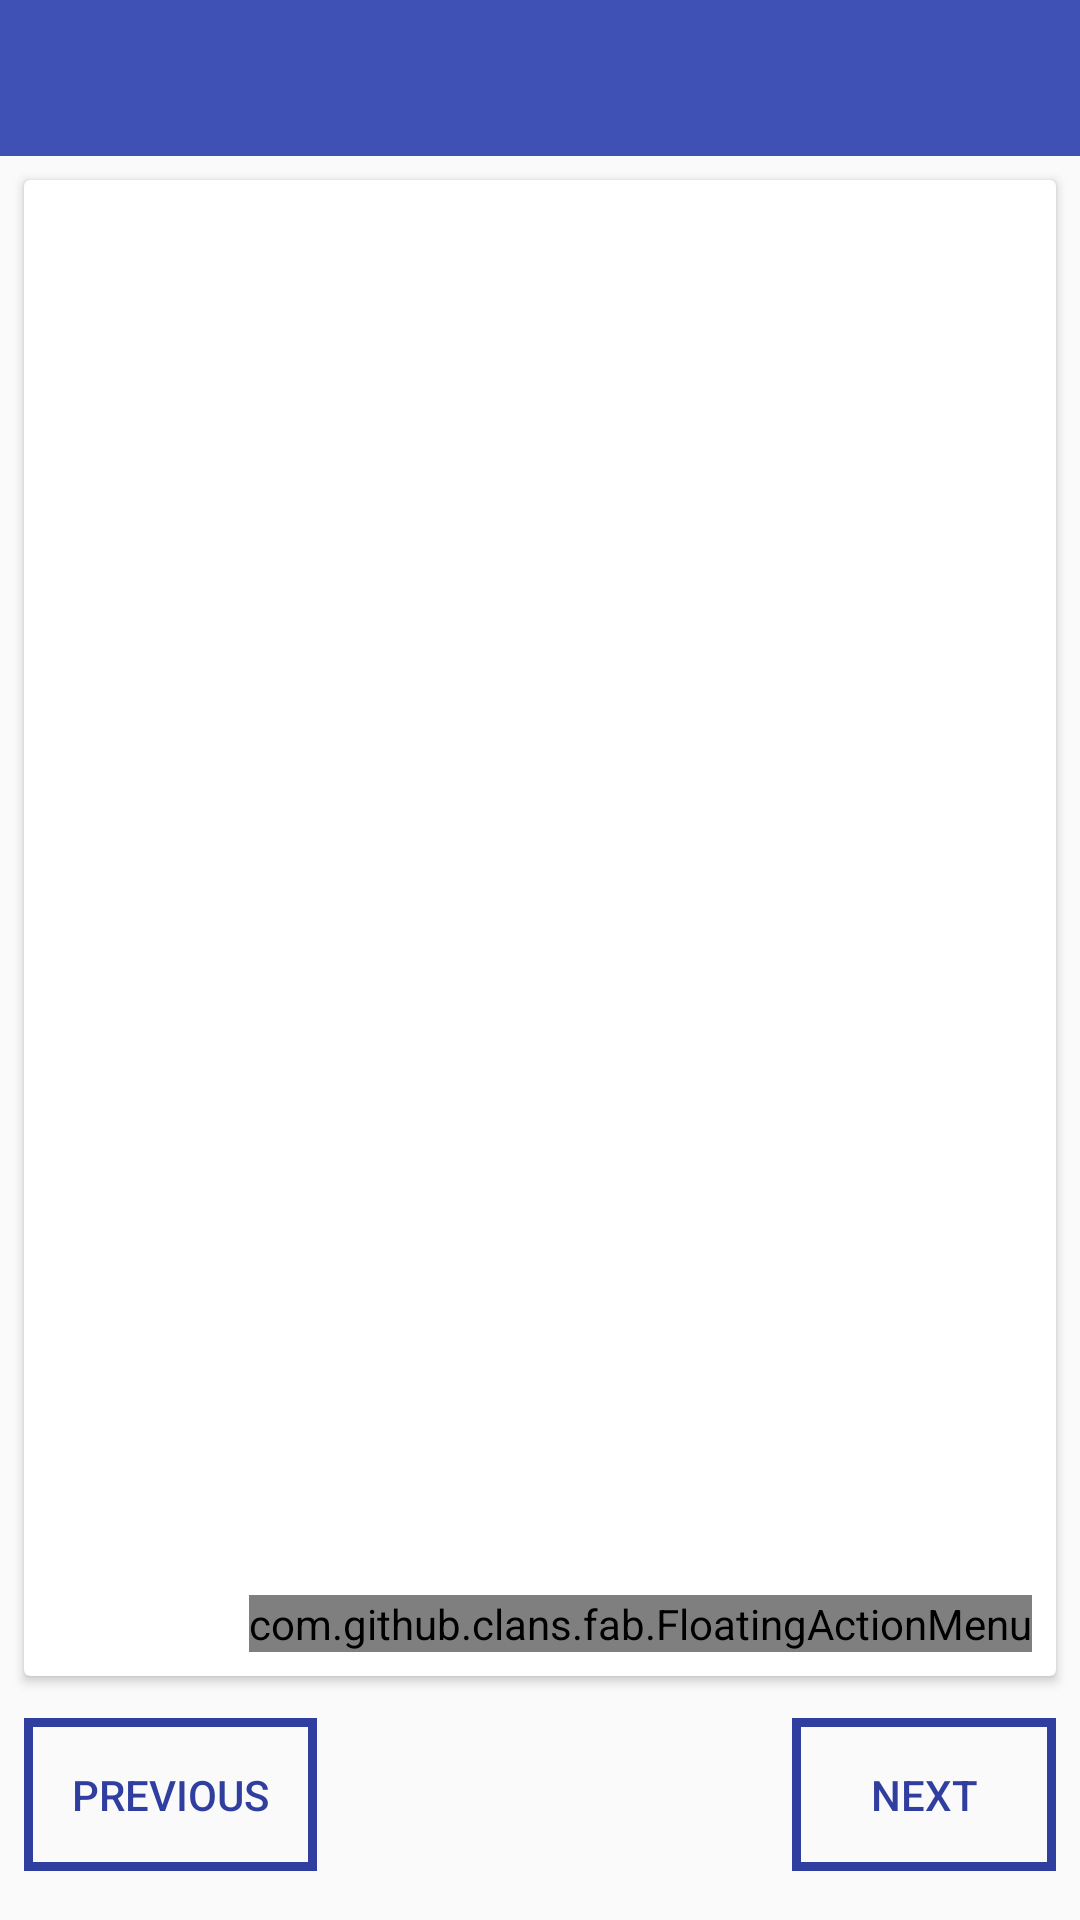

Here is an Android app screen rendered from its layout file. Give the layout XML and the strings, colors and styles it references.
<!-- AndroidManifest.xml: activity theme savedTheme -->
<!-- res/layout/activity_view.xml -->
<?xml version="1.0" encoding="utf-8"?>
<LinearLayout xmlns:android="http://schemas.android.com/apk/res/android"
    xmlns:app="http://schemas.android.com/apk/res-auto"
    xmlns:tools="http://schemas.android.com/tools"
    android:layout_width="match_parent"
    android:layout_height="match_parent"
    android:orientation="vertical"
    tools:context=".Activities.ViewActivity">

    <android.support.v7.widget.Toolbar
        android:id="@+id/toolbar"
        android:layout_width="match_parent"
        android:layout_height="52dp"
        android:background="@color/colorPrimary" />

    <android.support.v7.widget.CardView
        android:layout_width="match_parent"
        android:layout_height="0dp"
        android:layout_margin="8dp"
        android:layout_weight="7">

        <FrameLayout
            android:layout_width="match_parent"
            android:layout_height="match_parent">


            <ProgressBar
                android:id="@+id/loading"
                android:layout_width="wrap_content"
                android:layout_height="wrap_content"
                android:layout_gravity="center_vertical|center_horizontal" />

            <LinearLayout
                android:layout_width="match_parent"
                android:layout_height="match_parent"
                android:orientation="vertical">

                <TextView
                    android:id="@+id/fact_tv"
                    android:layout_width="match_parent"
                    android:layout_height="wrap_content"
                    android:padding="16dp"
                    android:textAlignment="center" />


                <TextView
                    android:id="@+id/resource_tv"
                    android:layout_width="match_parent"
                    android:layout_height="wrap_content"
                    android:autoLink="web"
                    android:padding="16dp"
                    android:textAlignment="center" />

            </LinearLayout>

            <com.github.clans.fab.FloatingActionMenu
                android:layout_width="wrap_content"
                android:layout_height="wrap_content"
                android:layout_gravity="bottom|end"
                android:layout_margin="8dp"
                app:menu_colorNormal="@color/colorPrimary"
                app:menu_colorPressed="@color/colorPrimaryDark"
                app:menu_colorRipple="@color/colorAccent">

                <com.github.clans.fab.FloatingActionButton
                    android:id="@+id/save"
                    android:layout_width="wrap_content"
                    android:layout_height="wrap_content"
                    android:onClick="saveFact"
                    android:src="@drawable/ic_save_black_24dp"
                    app:fab_colorNormal="@color/colorPrimary"
                    app:fab_colorPressed="@color/colorPrimaryDark"
                    app:fab_colorRipple="@color/colorAccent"
                    app:fab_label="Save" />


                <com.github.clans.fab.FloatingActionButton
                    android:layout_width="wrap_content"
                    android:layout_height="wrap_content"
                    android:onClick="gotoMyFact"
                    android:src="@drawable/ic_folder_black_24dp"
                    app:fab_colorNormal="@color/colorPrimary"
                    app:fab_colorPressed="@color/colorPrimaryDark"
                    app:fab_colorRipple="@color/colorAccent"
                    app:fab_label="My Facts" />


            </com.github.clans.fab.FloatingActionMenu>
        </FrameLayout>

    </android.support.v7.widget.CardView>


    <RelativeLayout
        android:layout_width="match_parent"
        android:layout_height="0dp"
        android:layout_marginLeft="8dp"
        android:layout_marginRight="8dp"
        android:layout_marginBottom="16dp"
        android:layout_weight="0.8">

        <Button
            android:layout_width="wrap_content"
            android:layout_height="wrap_content"
            android:layout_alignParentEnd="true"
            android:layout_alignParentRight="true"
            android:layout_alignParentBottom="true"
            android:background="@drawable/buttons"
            android:onClick="nextFact"
            android:padding="16dp"
            android:text="next"
            android:textColor="@color/colorPrimaryDark" />

        <Button
            android:layout_width="wrap_content"
            android:layout_height="wrap_content"
            android:layout_alignParentBottom="true"
            android:background="@drawable/buttons"
            android:onClick="previousFact"
            android:padding="16dp"
            android:text="previous"
            android:textColor="@color/colorPrimaryDark" />
    </RelativeLayout>
</LinearLayout>
<!-- resources referenced by this layout -->
<resources>
  <color name="colorAccent">#FF4081</color>
  <color name="colorPrimary">#3F51B5</color>
  <color name="colorPrimaryDark">#303F9F</color>
  <!-- drawable buttons (drawable) -->
  <?xml version="1.0" encoding="utf-8"?>
  <shape xmlns:android="http://schemas.android.com/apk/res/android">
  
      <stroke
          android:width="3dp"
          android:color="@color/colorPrimaryDark" />
      <corners android:radius="0dp" />
  </shape>
  <style name="savedTheme" parent="Theme.AppCompat.Light.NoActionBar">
          <item name="colorPrimary">@color/colorPrimary</item>
          <item name="android:textColorSecondary">@color/white</item>
          <item name="android:textColorPrimary">@color/white</item>
          <item name="colorPrimaryDark">@color/colorPrimaryDark</item>
          <item name="colorAccent">@color/colorAccent</item>
  
      </style>
  <color name="white">#fff</color>
</resources>
